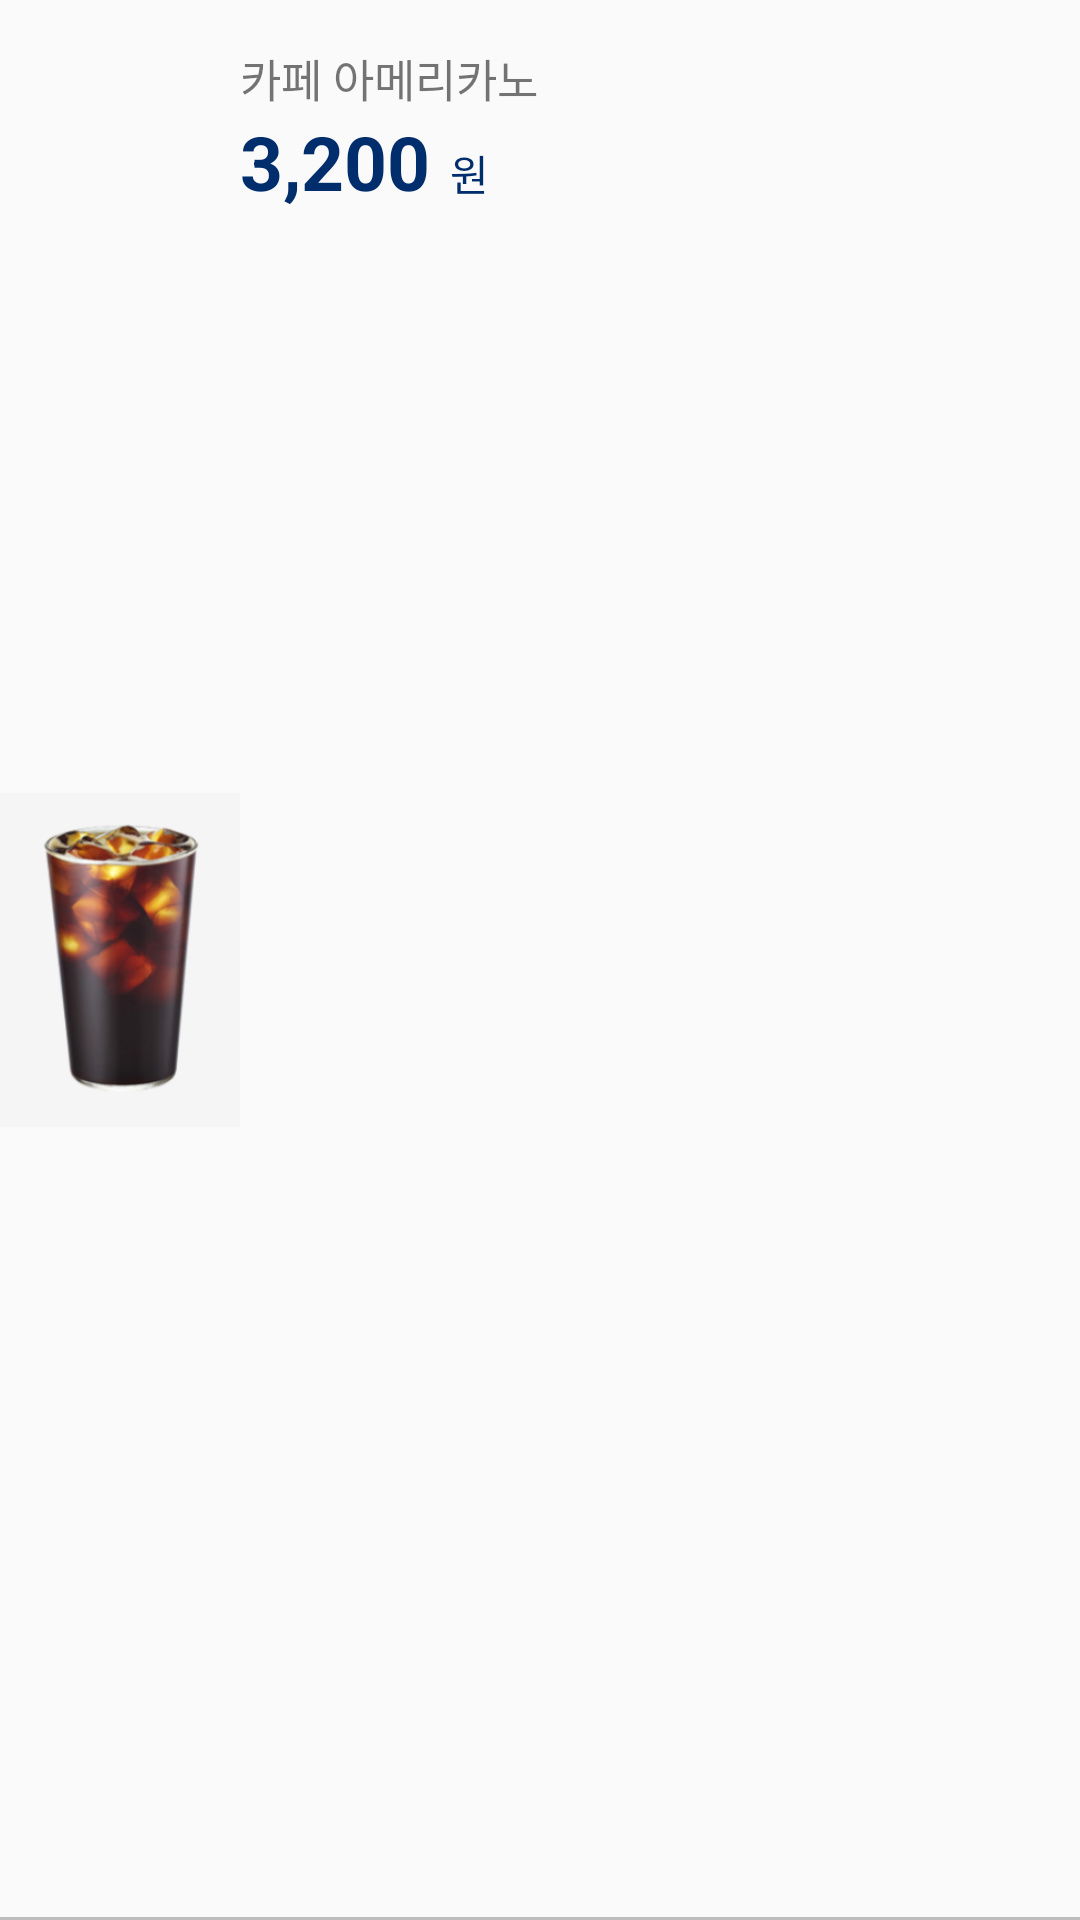

The Android layout XML behind this screen, and the referenced resources:
<!-- AndroidManifest.xml: application theme Theme.Homework -->
<!-- res/layout/menu_custom_view.xml -->
<?xml version="1.0" encoding="utf-8"?>
<LinearLayout xmlns:android="http://schemas.android.com/apk/res/android"
    xmlns:app="http://schemas.android.com/apk/res-auto"
    android:id="@+id/americano"
    android:layout_width="match_parent"
    android:layout_height="wrap_content"
    android:background="@drawable/layout_button_bottom_border"
    android:orientation="horizontal"
    android:paddingTop="15dp"
    android:paddingBottom="15dp"
    app:layout_constraintTop_toTopOf="parent">

        <ImageView
            android:id="@+id/menu_image"
            android:layout_width="0dp"
            android:layout_height="match_parent"
            android:layout_weight="0.2"
            android:src="@mipmap/americano"
             />

        <LinearLayout
            android:layout_width="0dp"
            android:layout_height="wrap_content"
            android:layout_weight="0.7"
            android:orientation="vertical">

            <TextView
                android:id="@+id/menu_name"
                android:layout_width="match_parent"
                android:layout_height="wrap_content"
                android:text="카페 아메리카노"
                android:textSize="15dp" />

            <LinearLayout
                android:layout_width="match_parent"
                android:layout_height="wrap_content"
                android:orientation="horizontal">

                <TextView
                    android:id="@+id/menu_price"
                    android:layout_width="0dp"
                    android:layout_height="wrap_content"
                    android:layout_weight="0.3"
                    android:text="3,200"
                    android:textColor="@color/ediya_color"
                    android:textSize="25dp"
                    android:textStyle="bold" />

                <TextView
                    android:layout_width="0dp"
                    android:layout_height="wrap_content"
                    android:layout_weight="0.9"
                    android:text="원"
                    android:textColor="@color/ediya_color" />
            </LinearLayout>
        </LinearLayout>
    </LinearLayout>
<!-- resources referenced by this layout -->
<resources>
  <color name="ediya_color">#002e6c</color>
  <!-- drawable layout_button_bottom_border (drawable) -->
  <?xml version="1.0" encoding="utf-8"?>
  <layer-list xmlns:android="http://schemas.android.com/apk/res/android">
  <item android:left="-5dp"
      android:right="-5dp"
      android:top="-5dp">
      <shape android:shape="rectangle">
          <stroke android:width="1dp"
              android:color="@color/border_color"/>
      </shape>
  </item>
  </layer-list>
  <!-- mipmap americano: png bitmap (mipmap-xhdpi, 52269 bytes) -->
  <style name="Theme.Homework" parent="Theme.AppCompat.Light.NoActionBar">
  <item name="android:buttonStyle">@style/ediya_button</item>
          <item name="android:statusBarColor">@color/ediya_color</item>
          <item name="android:windowNoTitle">true</item>
          <item name="android:windowActionBar">true</item>
  
      </style>
  <color name="border_color">#BDBDBD</color>
  <style name="ediya_button">
          <item name="android:textColor">@color/white</item>
          <item name="android:gravity">center</item>
          <item name="android:paddingTop">10dp</item>
          <item name="android:paddingBottom">10dp</item>
          <item name="android:background">@drawable/button_border</item>
          
      </style>
  <color name="white">#FFFFFFFF</color>
  <!-- drawable button_border (drawable) -->
  <?xml version="1.0" encoding="utf-8"?>
  <shape xmlns:android="http://schemas.android.com/apk/res/android">
  
      <solid android:color="@color/ediya_color"></solid>
      <stroke android:color="@color/ediya_color"></stroke>
  
  </shape>
</resources>
